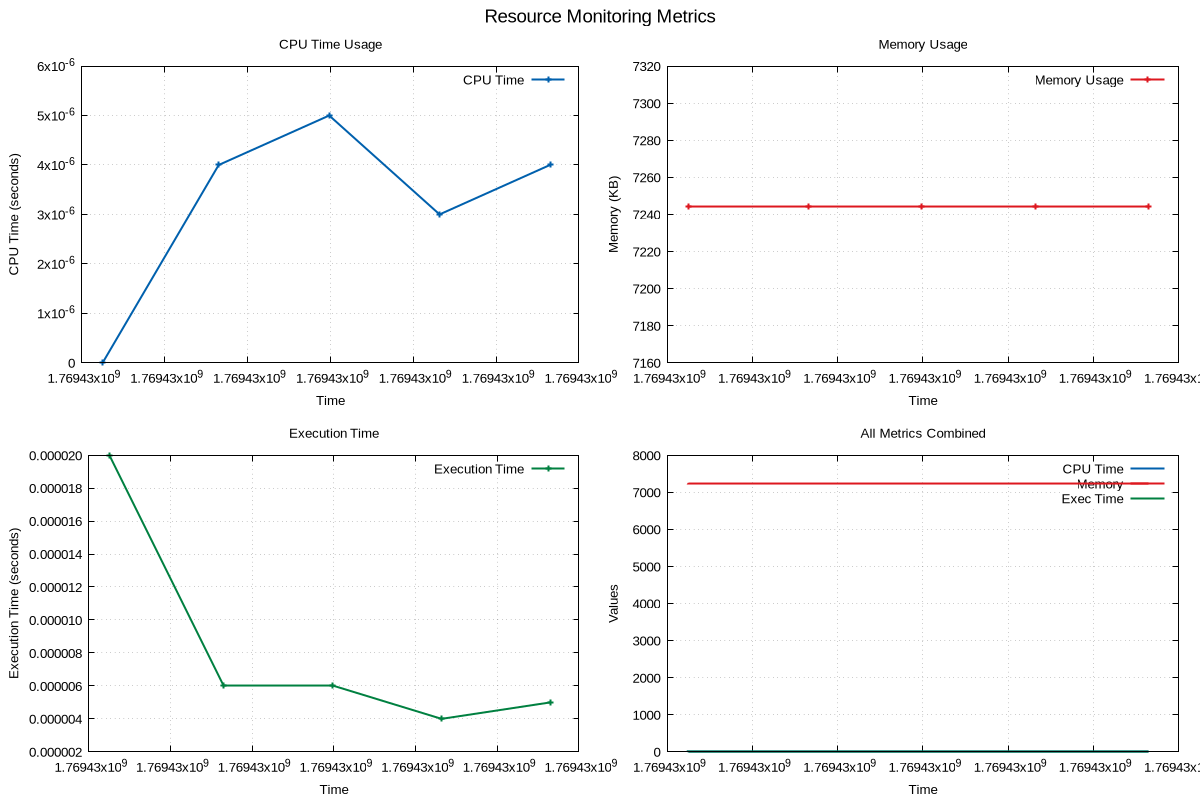

Data behind this chart, as committed beside it:
timestamp, cpu_time, memory_usage, execution_time
1769428069, 0.000000, 7244, 0.000020
1769428069, 0.000004, 7244, 0.000006
1769428069, 0.000005, 7244, 0.000006
1769428069, 0.000003, 7244, 0.000004
1769428069, 0.000004, 7244, 0.000005
